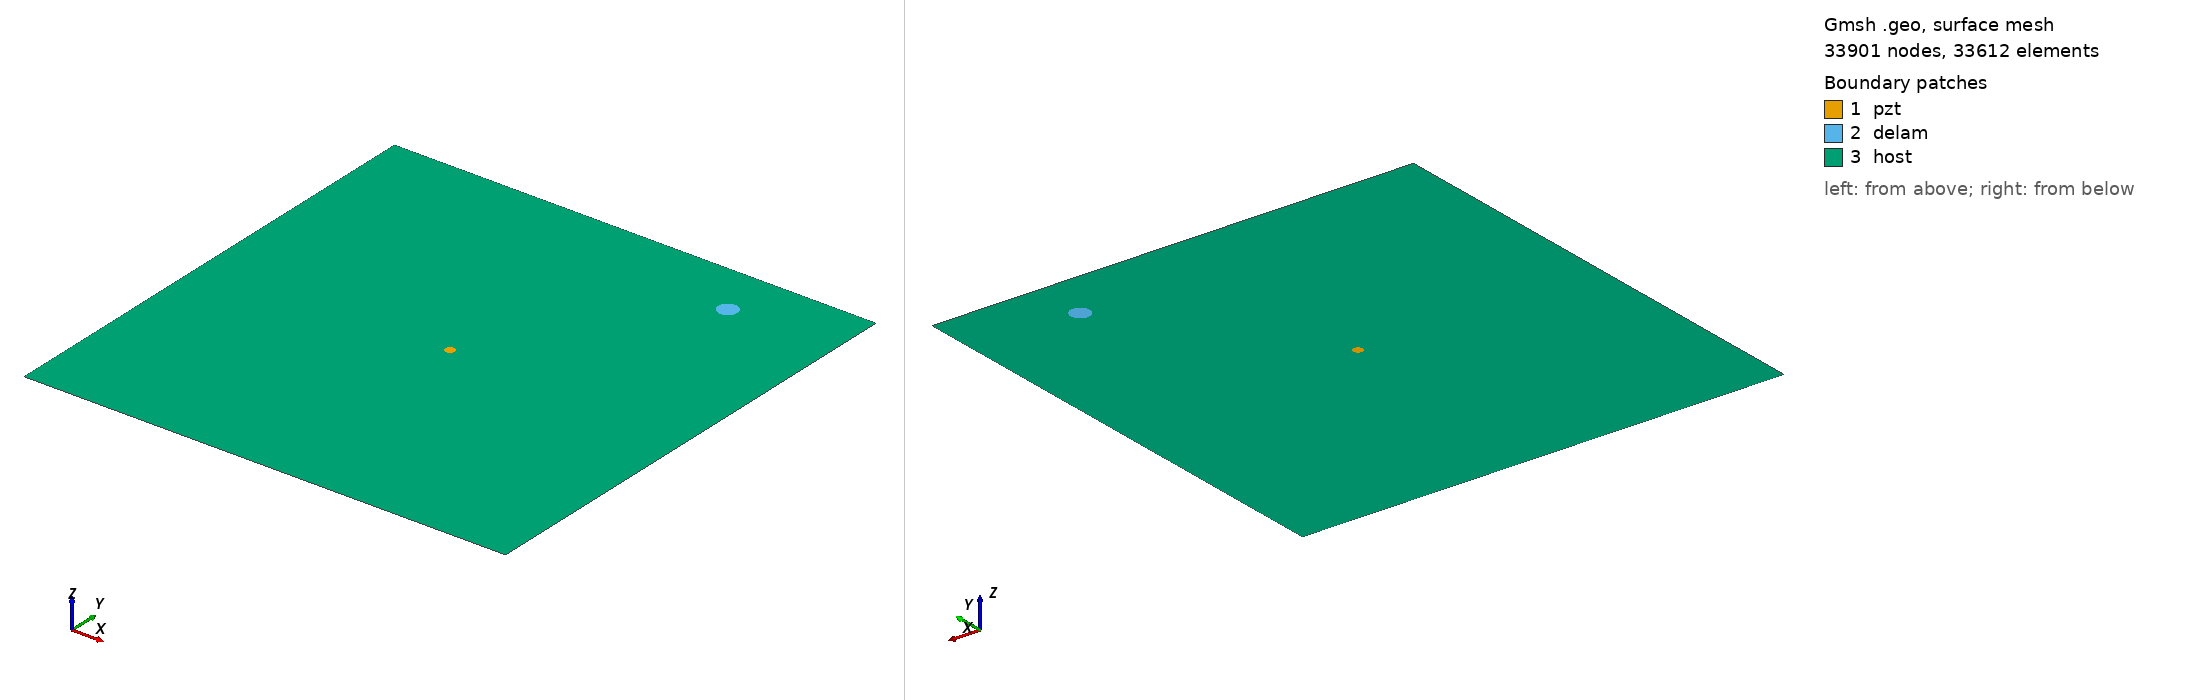

Gmsh geometry script, surface-meshed: 33901 nodes, 33612 surface elements. Boundary patches (legend numbers): 1 pzt, 2 delam, 3 host. Left view from above one corner, right view from below the opposite corner. Legend entries are the model's physical surfaces. The drawing asked Gmsh for element sizes between 1% and 20% of the model's largest extent; the script's own settings can give other sizes.

=== m2_336_delam1_position_no_88_a_10mm_b_10mm_angle_0.geo (drawn) ===
SetFactory("OpenCASCADE");
L=0.500000; 
W=0.500000; 
a=0.010000; 
b=0.010000; 
x=0.388889; 
y=0.444444; 
alpha=0.000000 *Pi; 
r=0.005000; 
xpzt=0.250000; 
ypzt=0.250000; 
//+
Point(1) = {0, 0, 0, 1.0};
//+
Point(2) = {L, 0, 0, 1.0};
//+
Point(3) = {L, W, 0, 1.0};
//+
Point(4) = {0, W, 0, 1.0};
//+
Line(1) = {1, 2};
//+
Line(2) = {2, 3};
//+
Line(3) = {3, 4};
//+
Line(4) = {4, 1};
//+
Circle(5) = {xpzt, ypzt, -0, r, 0, 2*Pi};
//+
Ellipse(6) = {x, y, -0, a, b, 0, 2*Pi};
//+
Rotate {{0, 0, 1}, {x, y, 0}, alpha} {
  Curve{6}; 
}
//+
Curve Loop(1) = {4, 1, 2, 3};
//+
Curve Loop(2) = {6};
//+
Curve Loop(3) = {5};
//+
Curve Loop(4) = {6};
//+
Curve Loop(5) = {5};
//+
Plane Surface(1) = {5};
//+
Plane Surface(2) = {4};
//+
Plane Surface(3) = {1, 2, 3};
//+
Point(9) = {xpzt, ypzt, 0, 1.0};
//+
Point{9} In Surface {1};// mesh node at centre of pzt
//+
Physical Surface("pzt") = {1};
//+
Physical Surface("delam") = {2};
//+
Physical Surface("host") = {3};

Mesh.Algorithm = 6; // Frontal
Mesh.CharacteristicLengthFactor = 0.070000;
Mesh.CharacteristicLengthMin = 0.001000;
Mesh.CharacteristicLengthMax = 0.200000;
Mesh.RecombineAll = 1; // Apply recombination algorithm
Mesh.SubdivisionAlgorithm = 1; // 1: all quadrangles
Mesh.Smoothing = 1;
